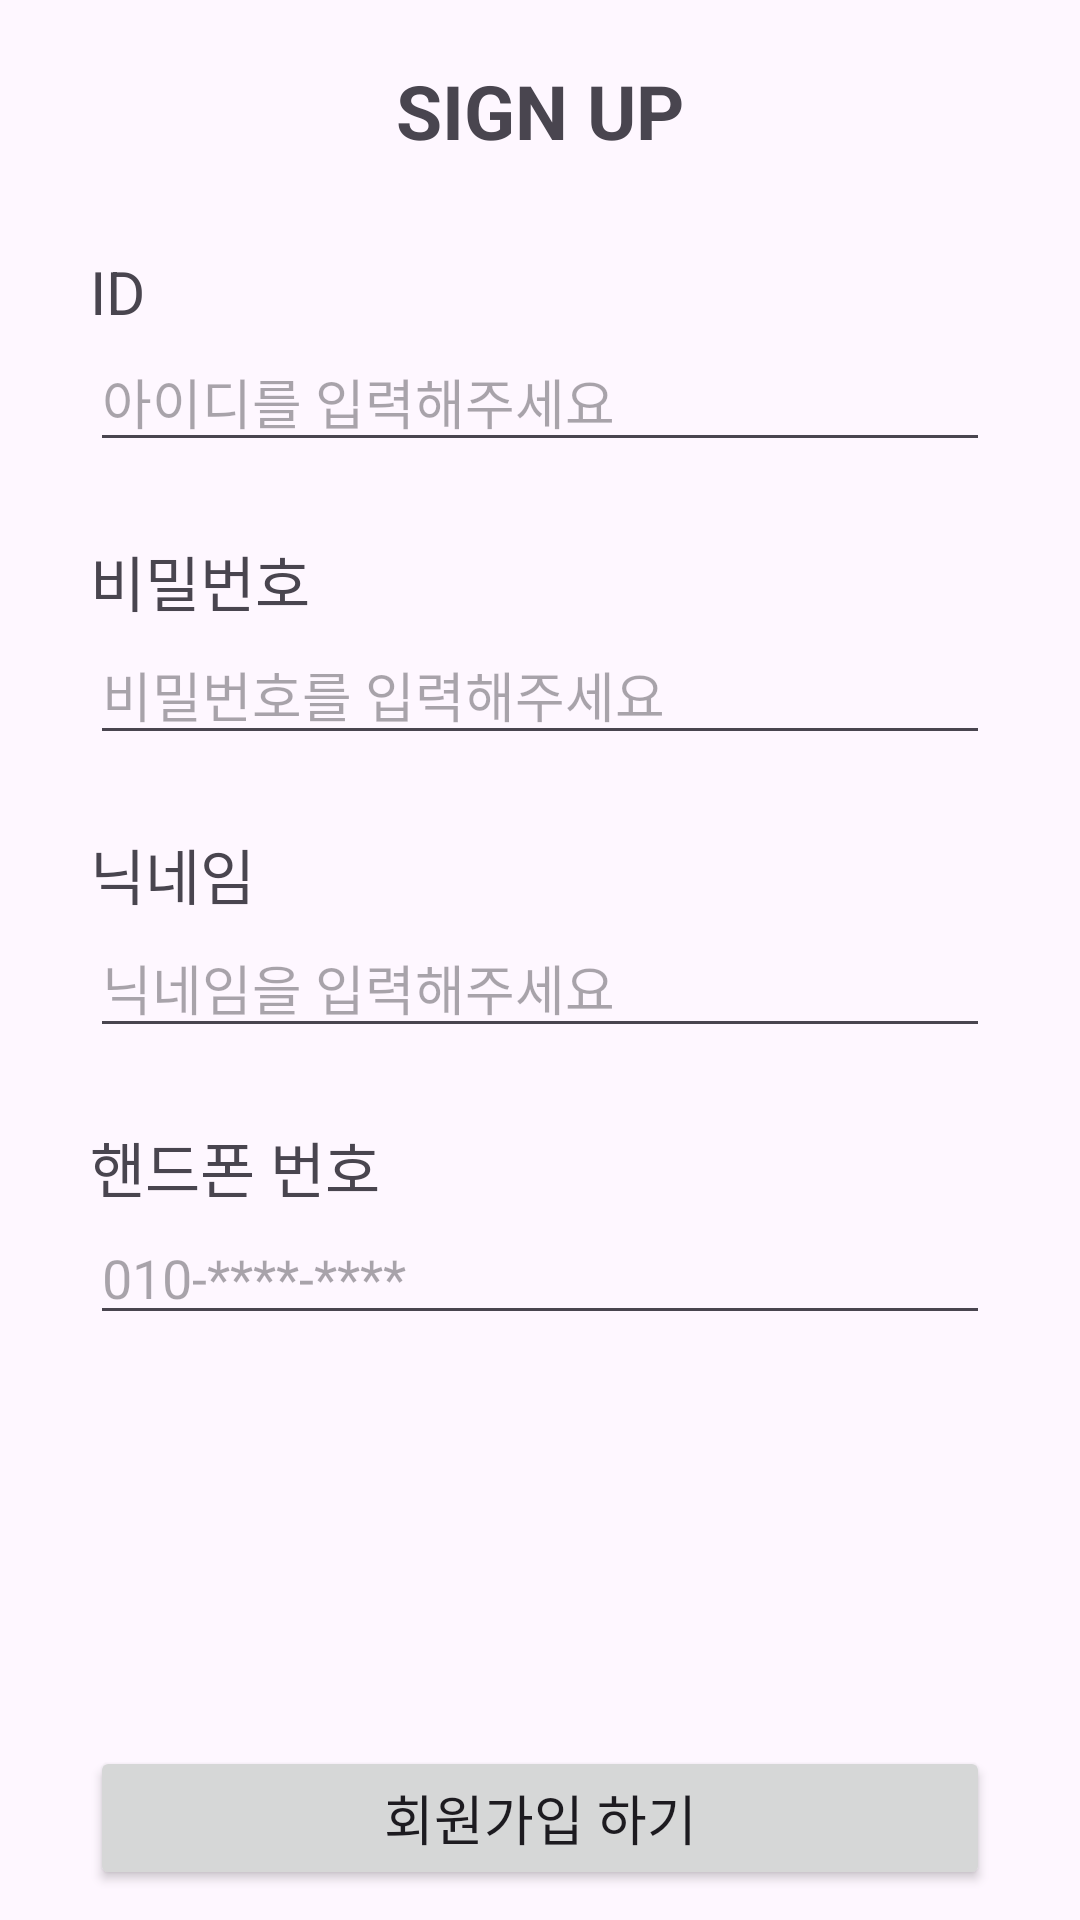

The Android layout XML behind this screen, and the referenced resources:
<!-- AndroidManifest.xml: application theme Theme.NOWSOPTAndroid -->
<!-- res/layout/fragment_signup.xml -->
<?xml version="1.0" encoding="utf-8"?>
<androidx.constraintlayout.widget.ConstraintLayout xmlns:android="http://schemas.android.com/apk/res/android"
    xmlns:app="http://schemas.android.com/apk/res-auto"
    android:layout_width="match_parent"
    android:layout_height="match_parent">

    <TextView
        android:id="@+id/tv_signup"
        android:layout_width="wrap_content"
        android:layout_height="wrap_content"
        android:layout_marginTop="20dp"
        android:text="@string/signup_tv_signup"
        android:textSize="25sp"
        android:textStyle="bold"
        app:layout_constraintEnd_toEndOf="parent"
        app:layout_constraintStart_toStartOf="parent"
        app:layout_constraintTop_toTopOf="parent" />

    <TextView
        android:id="@+id/tv_id"
        android:layout_width="wrap_content"
        android:layout_height="wrap_content"
        android:layout_marginStart="30dp"
        android:layout_marginTop="30dp"
        android:text="@string/login_tv_id"
        android:textSize="20sp"
        app:layout_constraintStart_toStartOf="parent"
        app:layout_constraintTop_toBottomOf="@id/tv_signup" />

    <EditText
        android:id="@+id/et_id"
        android:layout_width="0dp"
        android:layout_height="wrap_content"
        android:layout_marginHorizontal="30dp"
        android:autofillHints="no"
        android:hint="@string/login_et_id"
        android:imeOptions="actionNext"
        android:inputType="text"
        android:maxLines="1"
        app:layout_constraintEnd_toEndOf="parent"
        app:layout_constraintStart_toStartOf="parent"
        app:layout_constraintTop_toBottomOf="@id/tv_id" />

    <TextView
        android:id="@+id/tv_password"
        android:layout_width="wrap_content"
        android:layout_height="wrap_content"
        android:layout_marginStart="30dp"
        android:layout_marginTop="25dp"
        android:text="@string/login_tv_password"
        android:textSize="20sp"
        app:layout_constraintStart_toStartOf="parent"
        app:layout_constraintTop_toBottomOf="@id/et_id" />

    <EditText
        android:id="@+id/et_password"
        android:layout_width="0dp"
        android:layout_height="wrap_content"
        android:layout_marginHorizontal="30dp"
        android:autofillHints="no"
        android:hint="@string/login_et_password"
        android:imeOptions="actionNext"
        android:inputType="textPassword"
        android:maxLines="1"
        app:layout_constraintEnd_toEndOf="parent"
        app:layout_constraintStart_toStartOf="parent"
        app:layout_constraintTop_toBottomOf="@id/tv_password" />

    <TextView
        android:id="@+id/tv_nickname"
        android:layout_width="wrap_content"
        android:layout_height="wrap_content"
        android:layout_marginStart="30dp"
        android:layout_marginTop="25dp"
        android:text="@string/signup_tv_nickname"
        android:textSize="20sp"
        app:layout_constraintStart_toStartOf="parent"
        app:layout_constraintTop_toBottomOf="@id/et_password" />

    <EditText
        android:id="@+id/et_nickname"
        android:layout_width="0dp"
        android:layout_height="wrap_content"
        android:layout_marginHorizontal="30dp"
        android:autofillHints="no"
        android:hint="@string/signup_et_nickname"
        android:imeOptions="actionNext"
        android:inputType="text"
        android:maxLines="1"
        app:layout_constraintEnd_toEndOf="parent"
        app:layout_constraintStart_toStartOf="parent"
        app:layout_constraintTop_toBottomOf="@id/tv_nickname" />

    <TextView
        android:id="@+id/tv_phone"
        android:layout_width="wrap_content"
        android:layout_height="wrap_content"
        android:layout_marginStart="30dp"
        android:layout_marginTop="25dp"
        android:text="@string/signup_tv_phone"
        android:textSize="20sp"
        app:layout_constraintStart_toStartOf="parent"
        app:layout_constraintTop_toBottomOf="@id/et_nickname" />

    <EditText
        android:id="@+id/et_phone"
        android:layout_width="0dp"
        android:layout_height="wrap_content"
        android:layout_marginHorizontal="30dp"
        android:autofillHints="no"
        android:hint="@string/signup_et_phone"
        android:imeOptions="actionNext"
        android:inputType="phone"
        android:maxLines="1"
        app:layout_constraintEnd_toEndOf="parent"
        app:layout_constraintStart_toStartOf="parent"
        app:layout_constraintTop_toBottomOf="@id/tv_phone" />

    <Button
        android:id="@+id/btn_signup"
        android:layout_width="0dp"
        android:layout_height="wrap_content"
        android:layout_marginHorizontal="30dp"
        android:layout_marginBottom="10dp"
        android:text="@string/signup_btn"
        android:textSize="18sp"
        app:layout_constraintBottom_toBottomOf="parent"
        app:layout_constraintEnd_toEndOf="parent"
        app:layout_constraintStart_toStartOf="parent" />

</androidx.constraintlayout.widget.ConstraintLayout>
<!-- resources referenced by this layout -->
<resources>
  <string name="login_et_id">아이디를 입력해주세요</string>
  <string name="login_et_password">비밀번호를 입력해주세요</string>
  <string name="login_tv_id">ID</string>
  <string name="login_tv_password">비밀번호</string>
  <string name="signup_btn">회원가입 하기</string>
  <string name="signup_et_nickname">닉네임을 입력해주세요</string>
  <string name="signup_et_phone">010-****-****</string>
  <string name="signup_tv_nickname">닉네임</string>
  <string name="signup_tv_phone">핸드폰 번호</string>
  <string name="signup_tv_signup">SIGN UP</string>
  <style name="Theme.NOWSOPTAndroid" parent="Base.Theme.NOWSOPTAndroid" />
  <style name="Base.Theme.NOWSOPTAndroid" parent="Theme.Material3.DayNight.NoActionBar">
          <item name="colorSecondaryContainer">@android:color/transparent</item>
      </style>
</resources>
